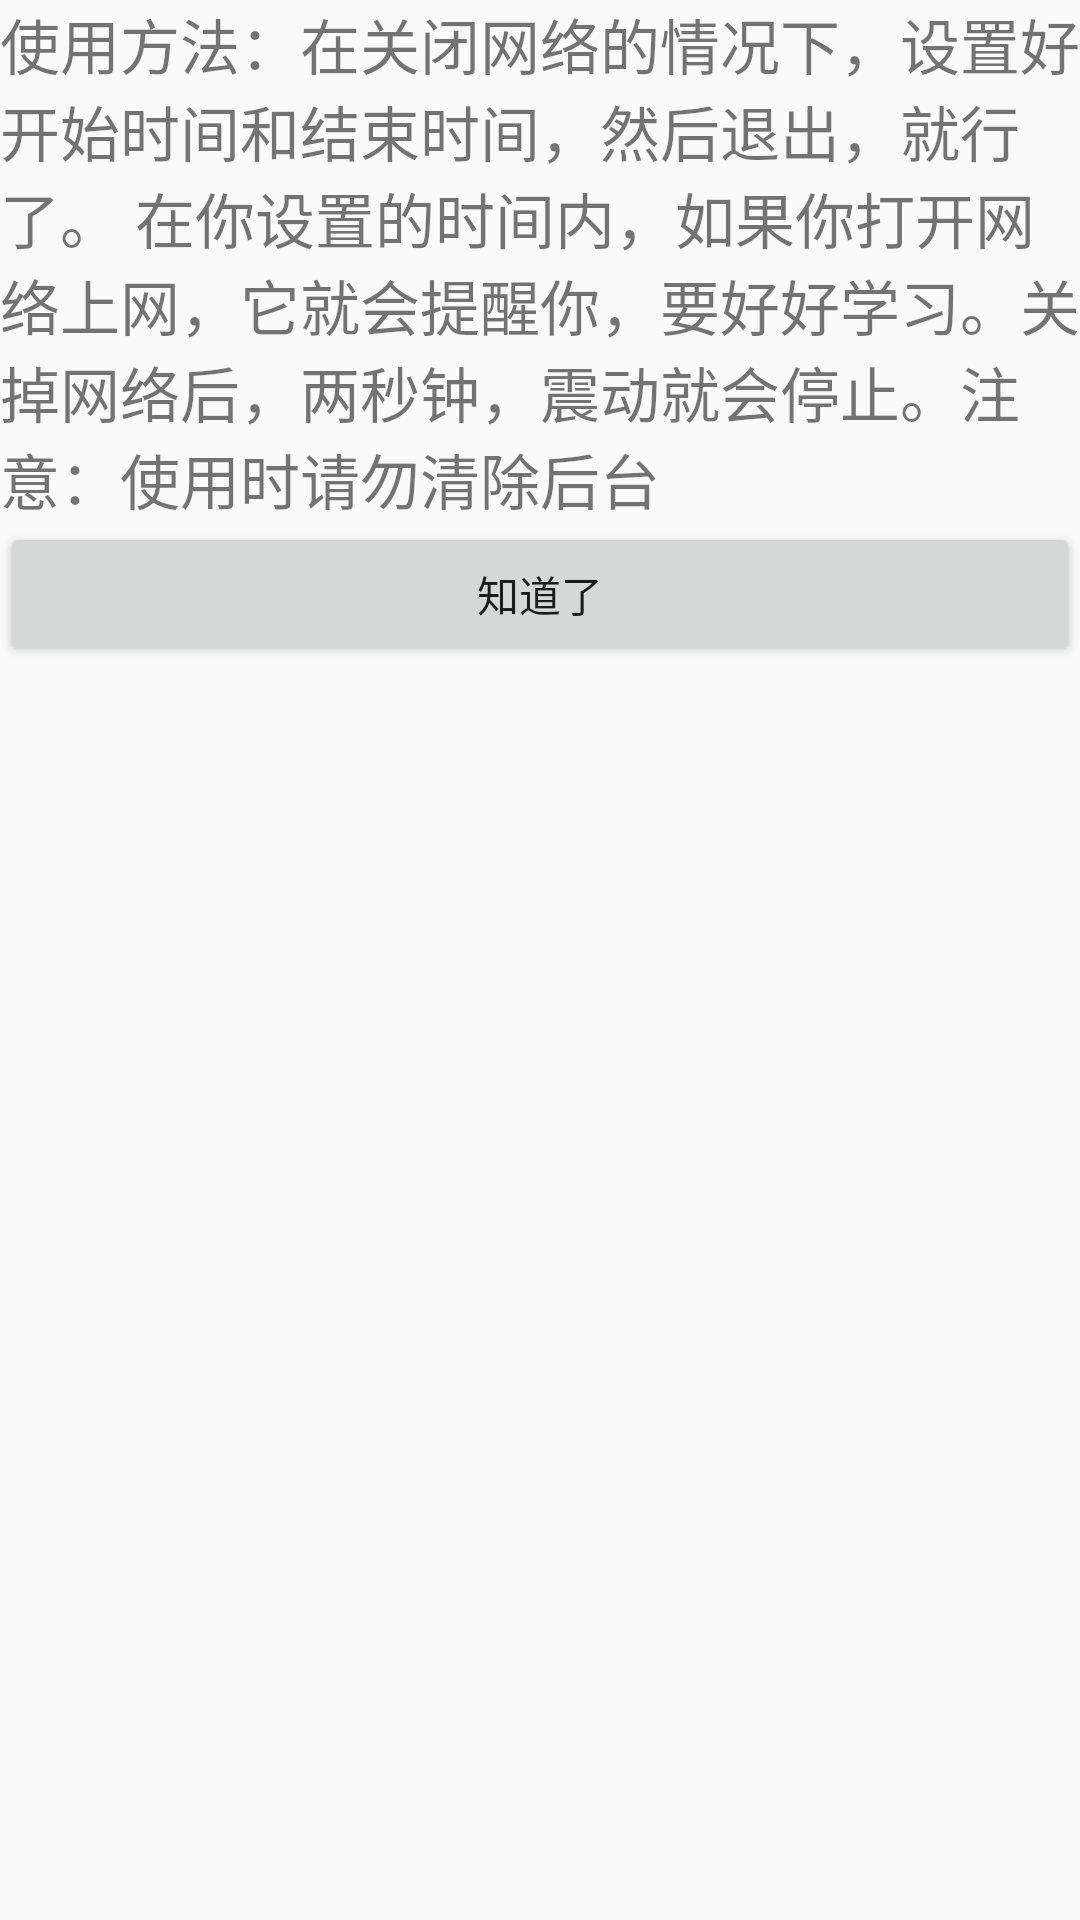

Layout XML and referenced resources for this Android screen:
<!-- AndroidManifest.xml: application theme AppTheme -->
<!-- res/layout/user.xml -->
<?xml version="1.0" encoding="utf-8"?>
<LinearLayout xmlns:android="http://schemas.android.com/apk/res/android"
    android:layout_width="fill_parent"
    android:layout_height="fill_parent"
    android:orientation="vertical" >

<ScrollView 
    android:layout_width="fill_parent" android:layout_height="wrap_content">
    <TextView android:id="@+id/start" android:layout_height="wrap_content"
			  android:layout_width="wrap_content"
			  android:textSize="20sp"
			  android:text="@string/mytext"/>
 
      </ScrollView>
	<Button
		android:layout_width="fill_parent"
		android:layout_height="wrap_content"
		android:text="知道了"
		android:id="@+id/back" />
</LinearLayout>
<!-- resources referenced by this layout -->
<resources>
  <string name="mytext">使用方法：在关闭网络的情况下，设置好开始时间和结束时间，然后退出，就行了。
   在你设置的时间内，如果你打开网络上网，它就会提醒你，要好好学习。关掉网络后，两秒钟，震动就会停止。注意：使用时请勿清除后台</string>
  <style name="AppTheme" parent="Theme.AppCompat.Light.NoActionBar">
          
          <item name="colorPrimary">@color/colorPrimary</item>
          <item name="colorPrimaryDark">@color/colorPrimaryDark</item>
          <item name="colorAccent">@color/colorAccent</item>
      </style>
  <color name="colorPrimary">#00bfa5</color>
  <color name="colorPrimaryDark">#00796b</color>
  <color name="colorAccent">#26a69a</color>
</resources>
